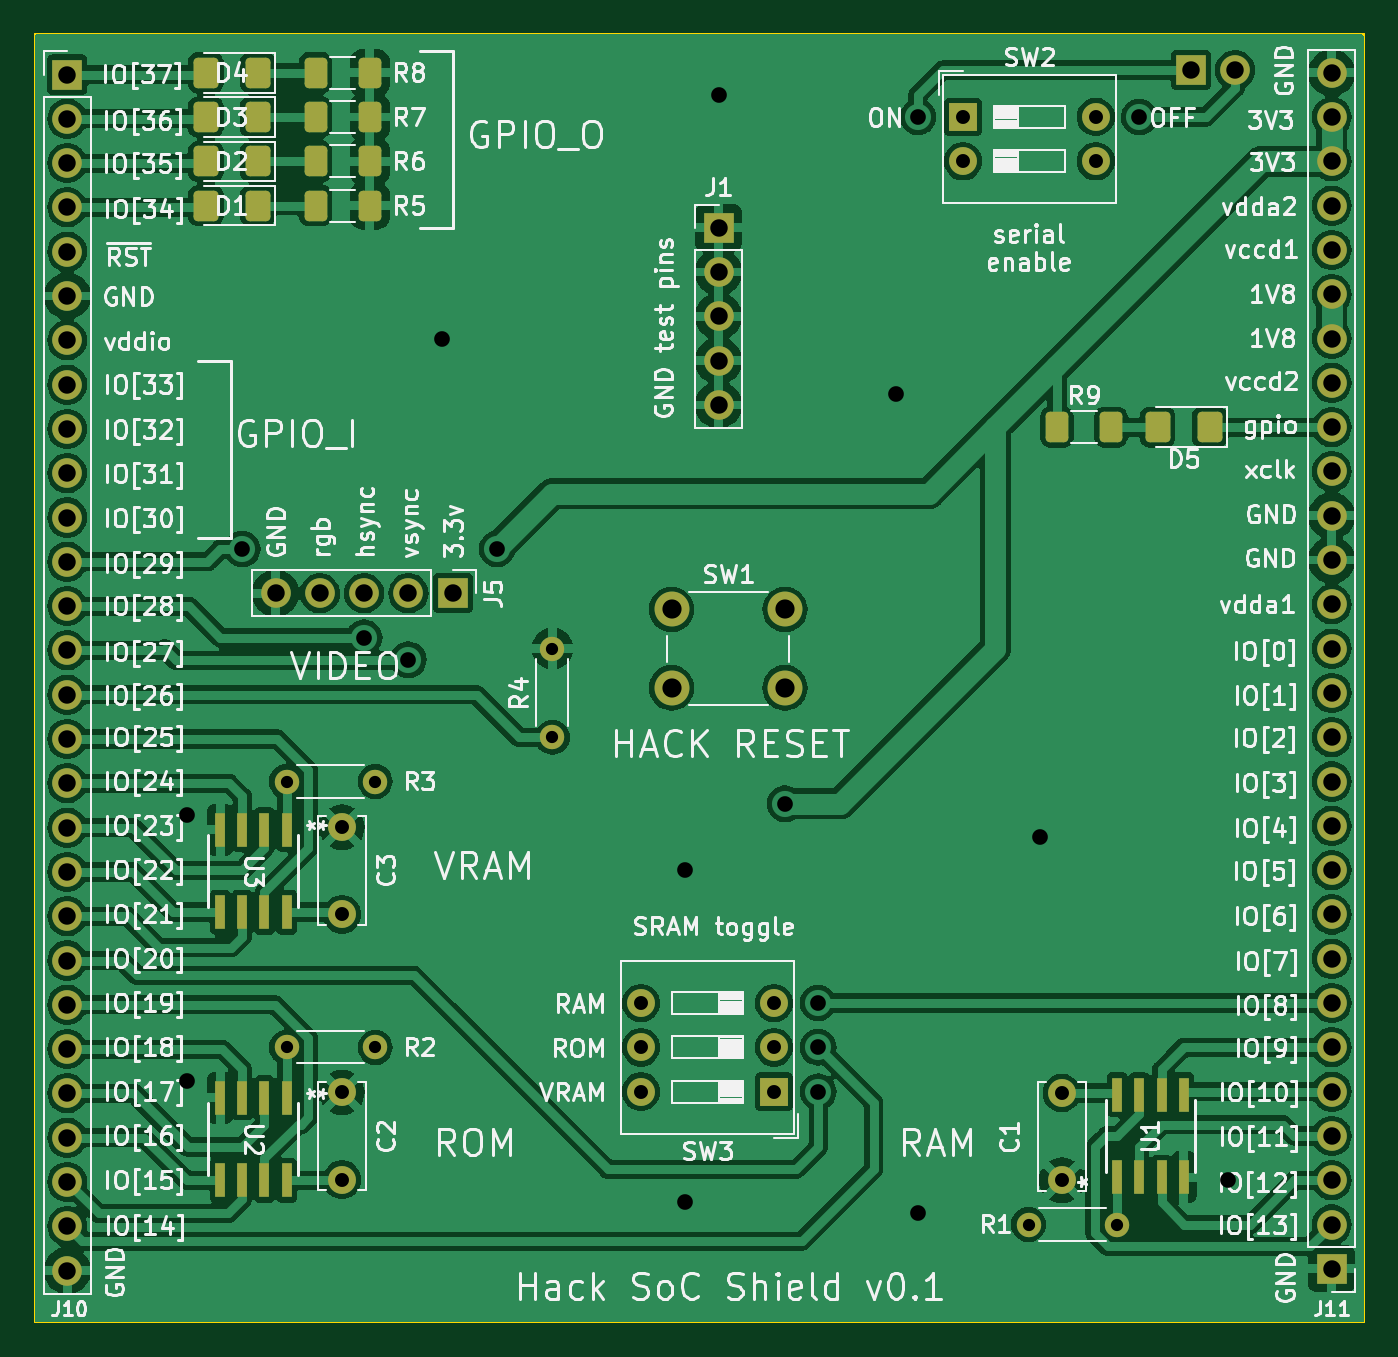
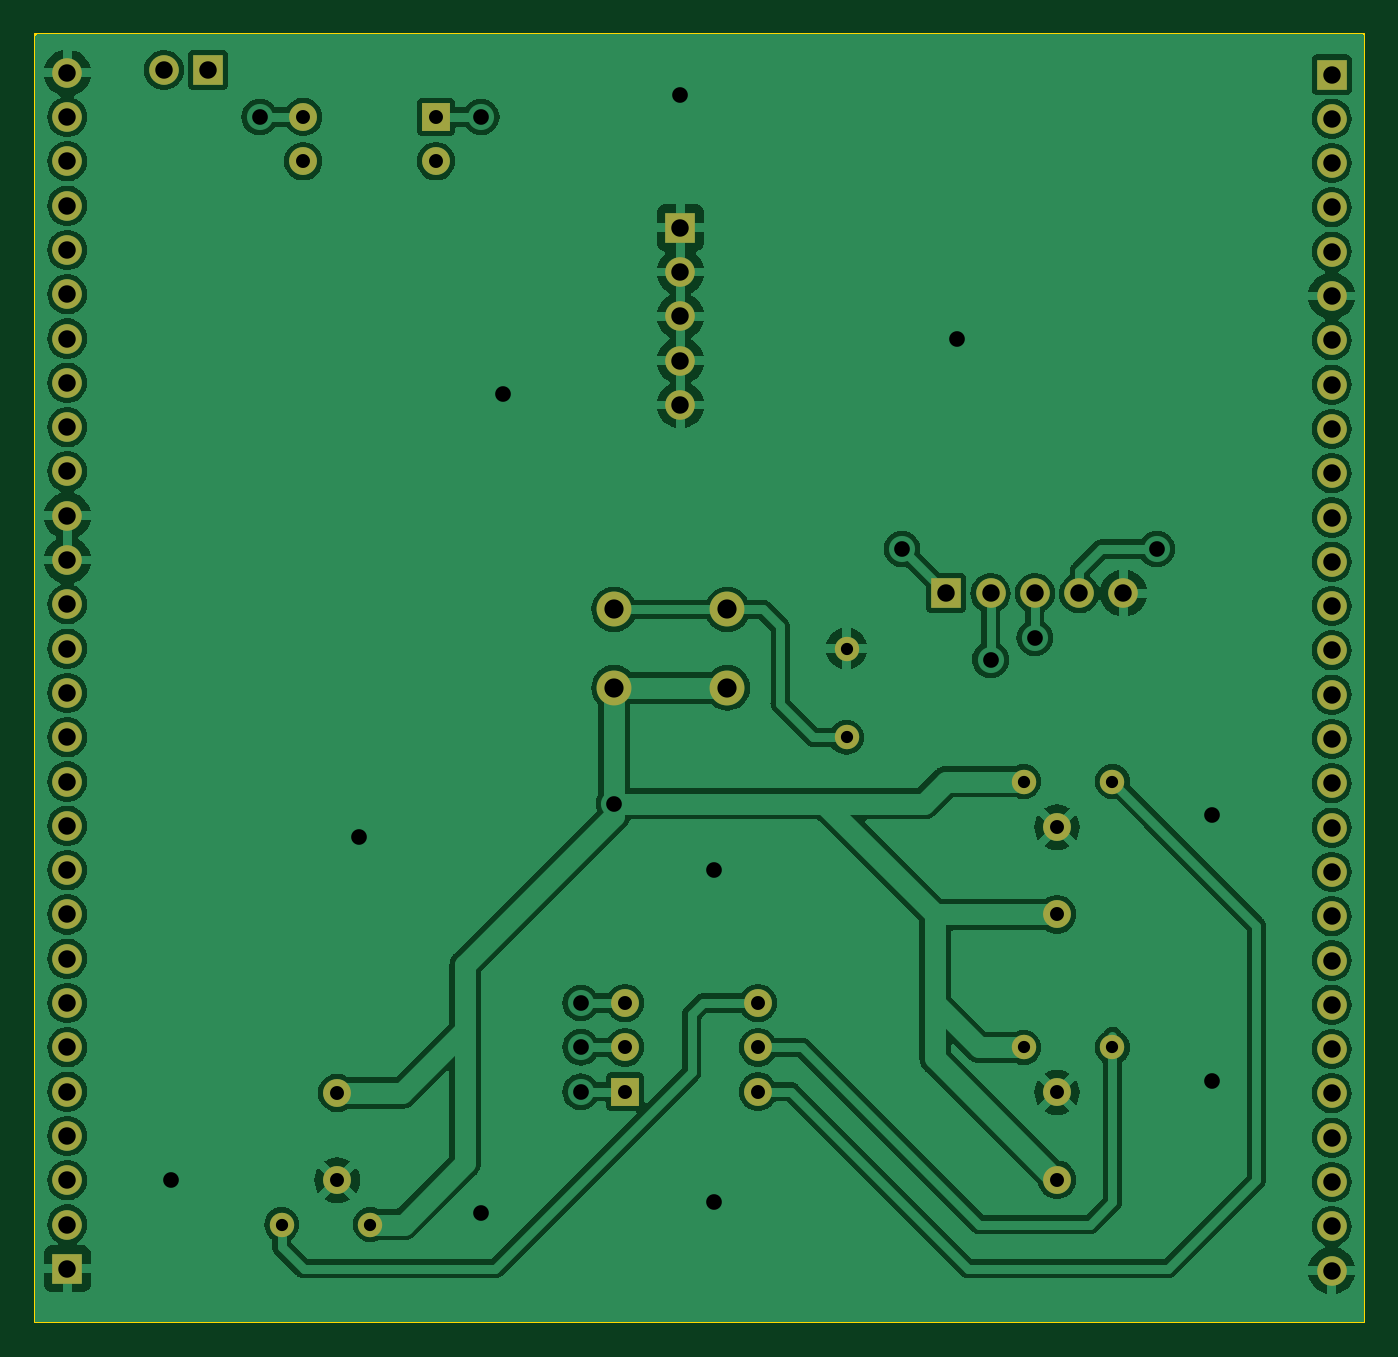
Circuit board: 8 layer files. Board 76.2 x 73.8 mm.
- bottom_copper: hack_soc_shield-B_Cu.gbr (168928 bytes)
- bottom_mask: hack_soc_shield-B_Mask.gbr (3225 bytes)
- outline: hack_soc_shield-Edge_Cuts.gbr (578 bytes)
- top_copper: hack_soc_shield-F_Cu.gbr (230732 bytes)
- top_mask: hack_soc_shield-F_Mask.gbr (5284 bytes)
- top_silk: hack_soc_shield-F_Silkscreen.gbr (190131 bytes)
- drill: hack_soc_shield-NPTH.drl (275 bytes)
- drill: hack_soc_shield-PTH.drl (2038 bytes)

=== bottom_copper: hack_soc_shield-B_Cu.gbr (168928 bytes, source omitted) ===
=== bottom_mask: hack_soc_shield-B_Mask.gbr ===
%TF.GenerationSoftware,KiCad,Pcbnew,7.0.7*%
%TF.CreationDate,2024-01-26T20:02:37-03:00*%
%TF.ProjectId,hack_soc_shield,6861636b-5f73-46f6-935f-736869656c64,rev?*%
%TF.SameCoordinates,PX26ed550PY6160b60*%
%TF.FileFunction,Soldermask,Bot*%
%TF.FilePolarity,Negative*%
%FSLAX46Y46*%
G04 Gerber Fmt 4.6, Leading zero omitted, Abs format (unit mm)*
G04 Created by KiCad (PCBNEW 7.0.7) date 2024-01-26 20:02:37*
%MOMM*%
%LPD*%
G01*
G04 APERTURE LIST*
%ADD10R,1.700000X1.700000*%
%ADD11O,1.700000X1.700000*%
%ADD12C,2.000000*%
%ADD13C,1.600000*%
%ADD14C,1.400000*%
%ADD15O,1.400000X1.400000*%
%ADD16R,1.600000X1.600000*%
%ADD17O,1.600000X1.600000*%
G04 APERTURE END LIST*
D10*
%TO.C,J5*%
X23952000Y41783000D03*
D11*
X21412000Y41783000D03*
X18872000Y41783000D03*
X16332000Y41783000D03*
X13792000Y41783000D03*
%TD*%
D12*
%TO.C,SW1*%
X36502000Y40858000D03*
X43002000Y40858000D03*
X36502000Y36358000D03*
X43002000Y36358000D03*
%TD*%
D13*
%TO.C,C3*%
X17602000Y23368000D03*
X17602000Y28368000D03*
%TD*%
%TO.C,C2*%
X17602000Y8168000D03*
X17602000Y13168000D03*
%TD*%
D10*
%TO.C,J1*%
X39192000Y62738000D03*
D11*
X39192000Y60198000D03*
X39192000Y57658000D03*
X39192000Y55118000D03*
X39192000Y52578000D03*
%TD*%
D14*
%TO.C,R2*%
X19507000Y15748000D03*
D15*
X14427000Y15748000D03*
%TD*%
D16*
%TO.C,SW3*%
X42367000Y13208000D03*
D17*
X42367000Y15748000D03*
X42367000Y18288000D03*
X34747000Y18288000D03*
X34747000Y15748000D03*
X34747000Y13208000D03*
%TD*%
D10*
%TO.C,J10*%
X1854000Y71526400D03*
D11*
X1854000Y68986400D03*
X1854000Y66446400D03*
X1854000Y63906400D03*
X1854000Y61366400D03*
X1854000Y58826400D03*
X1854000Y56286400D03*
X1854000Y53746400D03*
X1854000Y51206400D03*
X1854000Y48666400D03*
X1854000Y46126400D03*
X1854000Y43586400D03*
X1854000Y41046400D03*
X1854000Y38506400D03*
X1854000Y35966400D03*
X1854000Y33426400D03*
X1854000Y30886400D03*
X1854000Y28346400D03*
X1854000Y25806400D03*
X1854000Y23266400D03*
X1854000Y20726400D03*
X1854000Y18186400D03*
X1854000Y15646400D03*
X1854000Y13106400D03*
X1854000Y10566400D03*
X1854000Y8026400D03*
X1854000Y5486400D03*
X1854000Y2946400D03*
%TD*%
D14*
%TO.C,R3*%
X19507000Y30988000D03*
D15*
X14427000Y30988000D03*
%TD*%
D10*
%TO.C,J11*%
X74345600Y3048000D03*
D11*
X74345600Y5588000D03*
X74345600Y8128000D03*
X74345600Y10668000D03*
X74345600Y13208000D03*
X74345600Y15748000D03*
X74345600Y18288000D03*
X74345600Y20828000D03*
X74345600Y23368000D03*
X74345600Y25908000D03*
X74345600Y28448000D03*
X74345600Y30988000D03*
X74345600Y33528000D03*
X74345600Y36068000D03*
X74345600Y38608000D03*
X74345600Y41148000D03*
X74345600Y43688000D03*
X74345600Y46228000D03*
X74345600Y48768000D03*
X74345600Y51308000D03*
X74345600Y53848000D03*
X74345600Y56388000D03*
X74345600Y58928000D03*
X74345600Y61468000D03*
X74345600Y64008000D03*
X74345600Y66548000D03*
X74345600Y69088000D03*
X74345600Y71628000D03*
%TD*%
D13*
%TO.C,C1*%
X58877000Y13128000D03*
X58877000Y8128000D03*
%TD*%
D16*
%TO.C,SW2*%
X53204500Y69093000D03*
D17*
X53204500Y66553000D03*
X60824500Y66553000D03*
X60824500Y69093000D03*
%TD*%
D14*
%TO.C,R4*%
X29667000Y33528000D03*
D15*
X29667000Y38608000D03*
%TD*%
D14*
%TO.C,R1*%
X56972000Y5588000D03*
D15*
X62052000Y5588000D03*
%TD*%
D10*
%TO.C,J2*%
X66273400Y71780400D03*
D11*
X68813400Y71780400D03*
%TD*%
M02*

=== outline: hack_soc_shield-Edge_Cuts.gbr ===
%TF.GenerationSoftware,KiCad,Pcbnew,7.0.7*%
%TF.CreationDate,2024-01-26T20:02:37-03:00*%
%TF.ProjectId,hack_soc_shield,6861636b-5f73-46f6-935f-736869656c64,rev?*%
%TF.SameCoordinates,PX26ed550PY6160b60*%
%TF.FileFunction,Profile,NP*%
%FSLAX46Y46*%
G04 Gerber Fmt 4.6, Leading zero omitted, Abs format (unit mm)*
G04 Created by KiCad (PCBNEW 7.0.7) date 2024-01-26 20:02:37*
%MOMM*%
%LPD*%
G01*
G04 APERTURE LIST*
%TA.AperFunction,Profile*%
%ADD10C,0.100000*%
%TD*%
G04 APERTURE END LIST*
D10*
X0Y73832000D02*
X76200000Y73832000D01*
X76200000Y0D01*
X0Y0D01*
X0Y73832000D01*
M02*

=== top_copper: hack_soc_shield-F_Cu.gbr (230732 bytes, source omitted) ===
=== top_mask: hack_soc_shield-F_Mask.gbr ===
%TF.GenerationSoftware,KiCad,Pcbnew,7.0.7*%
%TF.CreationDate,2024-01-26T20:02:37-03:00*%
%TF.ProjectId,hack_soc_shield,6861636b-5f73-46f6-935f-736869656c64,rev?*%
%TF.SameCoordinates,PX26ed550PY6160b60*%
%TF.FileFunction,Soldermask,Top*%
%TF.FilePolarity,Negative*%
%FSLAX46Y46*%
G04 Gerber Fmt 4.6, Leading zero omitted, Abs format (unit mm)*
G04 Created by KiCad (PCBNEW 7.0.7) date 2024-01-26 20:02:37*
%MOMM*%
%LPD*%
G01*
G04 APERTURE LIST*
G04 Aperture macros list*
%AMRoundRect*
0 Rectangle with rounded corners*
0 $1 Rounding radius*
0 $2 $3 $4 $5 $6 $7 $8 $9 X,Y pos of 4 corners*
0 Add a 4 corners polygon primitive as box body*
4,1,4,$2,$3,$4,$5,$6,$7,$8,$9,$2,$3,0*
0 Add four circle primitives for the rounded corners*
1,1,$1+$1,$2,$3*
1,1,$1+$1,$4,$5*
1,1,$1+$1,$6,$7*
1,1,$1+$1,$8,$9*
0 Add four rect primitives between the rounded corners*
20,1,$1+$1,$2,$3,$4,$5,0*
20,1,$1+$1,$4,$5,$6,$7,0*
20,1,$1+$1,$6,$7,$8,$9,0*
20,1,$1+$1,$8,$9,$2,$3,0*%
G04 Aperture macros list end*
%ADD10R,1.700000X1.700000*%
%ADD11O,1.700000X1.700000*%
%ADD12C,2.000000*%
%ADD13C,1.600000*%
%ADD14RoundRect,0.250000X-0.400000X-0.625000X0.400000X-0.625000X0.400000X0.625000X-0.400000X0.625000X0*%
%ADD15C,1.400000*%
%ADD16O,1.400000X1.400000*%
%ADD17RoundRect,0.250001X0.462499X0.624999X-0.462499X0.624999X-0.462499X-0.624999X0.462499X-0.624999X0*%
%ADD18R,1.600000X1.600000*%
%ADD19O,1.600000X1.600000*%
%ADD20R,0.558800X1.981200*%
G04 APERTURE END LIST*
D10*
%TO.C,J5*%
X23952000Y41783000D03*
D11*
X21412000Y41783000D03*
X18872000Y41783000D03*
X16332000Y41783000D03*
X13792000Y41783000D03*
%TD*%
D12*
%TO.C,SW1*%
X36502000Y40858000D03*
X43002000Y40858000D03*
X36502000Y36358000D03*
X43002000Y36358000D03*
%TD*%
D13*
%TO.C,C3*%
X17602000Y23368000D03*
X17602000Y28368000D03*
%TD*%
%TO.C,C2*%
X17602000Y8168000D03*
X17602000Y13168000D03*
%TD*%
D10*
%TO.C,J1*%
X39192000Y62738000D03*
D11*
X39192000Y60198000D03*
X39192000Y57658000D03*
X39192000Y55118000D03*
X39192000Y52578000D03*
%TD*%
D14*
%TO.C,R8*%
X16089500Y71628000D03*
X19189500Y71628000D03*
%TD*%
D15*
%TO.C,R2*%
X19507000Y15748000D03*
D16*
X14427000Y15748000D03*
%TD*%
D17*
%TO.C,D1*%
X12777000Y64008000D03*
X9802000Y64008000D03*
%TD*%
D18*
%TO.C,SW3*%
X42367000Y13208000D03*
D19*
X42367000Y15748000D03*
X42367000Y18288000D03*
X34747000Y18288000D03*
X34747000Y15748000D03*
X34747000Y13208000D03*
%TD*%
D10*
%TO.C,J10*%
X1854000Y71526400D03*
D11*
X1854000Y68986400D03*
X1854000Y66446400D03*
X1854000Y63906400D03*
X1854000Y61366400D03*
X1854000Y58826400D03*
X1854000Y56286400D03*
X1854000Y53746400D03*
X1854000Y51206400D03*
X1854000Y48666400D03*
X1854000Y46126400D03*
X1854000Y43586400D03*
X1854000Y41046400D03*
X1854000Y38506400D03*
X1854000Y35966400D03*
X1854000Y33426400D03*
X1854000Y30886400D03*
X1854000Y28346400D03*
X1854000Y25806400D03*
X1854000Y23266400D03*
X1854000Y20726400D03*
X1854000Y18186400D03*
X1854000Y15646400D03*
X1854000Y13106400D03*
X1854000Y10566400D03*
X1854000Y8026400D03*
X1854000Y5486400D03*
X1854000Y2946400D03*
%TD*%
D14*
%TO.C,R9*%
X58597000Y51308000D03*
X61697000Y51308000D03*
%TD*%
D15*
%TO.C,R3*%
X19507000Y30988000D03*
D16*
X14427000Y30988000D03*
%TD*%
D17*
%TO.C,D5*%
X67349500Y51308000D03*
X64374500Y51308000D03*
%TD*%
D20*
%TO.C,U2*%
X14427000Y12852400D03*
X13157000Y12852400D03*
X11887000Y12852400D03*
X10617000Y12852400D03*
X10617000Y8128000D03*
X11887000Y8128000D03*
X13157000Y8128000D03*
X14427000Y8128000D03*
%TD*%
D10*
%TO.C,J11*%
X74345600Y3048000D03*
D11*
X74345600Y5588000D03*
X74345600Y8128000D03*
X74345600Y10668000D03*
X74345600Y13208000D03*
X74345600Y15748000D03*
X74345600Y18288000D03*
X74345600Y20828000D03*
X74345600Y23368000D03*
X74345600Y25908000D03*
X74345600Y28448000D03*
X74345600Y30988000D03*
X74345600Y33528000D03*
X74345600Y36068000D03*
X74345600Y38608000D03*
X74345600Y41148000D03*
X74345600Y43688000D03*
X74345600Y46228000D03*
X74345600Y48768000D03*
X74345600Y51308000D03*
X74345600Y53848000D03*
X74345600Y56388000D03*
X74345600Y58928000D03*
X74345600Y61468000D03*
X74345600Y64008000D03*
X74345600Y66548000D03*
X74345600Y69088000D03*
X74345600Y71628000D03*
%TD*%
D17*
%TO.C,D2*%
X12777000Y66548000D03*
X9802000Y66548000D03*
%TD*%
%TO.C,D3*%
X12777000Y69088000D03*
X9802000Y69088000D03*
%TD*%
D13*
%TO.C,C1*%
X58877000Y13128000D03*
X58877000Y8128000D03*
%TD*%
D17*
%TO.C,D4*%
X12777000Y71628000D03*
X9802000Y71628000D03*
%TD*%
D18*
%TO.C,SW2*%
X53204500Y69093000D03*
D19*
X53204500Y66553000D03*
X60824500Y66553000D03*
X60824500Y69093000D03*
%TD*%
D14*
%TO.C,R7*%
X16089500Y69088000D03*
X19189500Y69088000D03*
%TD*%
D20*
%TO.C,U3*%
X14427000Y28230200D03*
X13157000Y28230200D03*
X11887000Y28230200D03*
X10617000Y28230200D03*
X10617000Y23505800D03*
X11887000Y23505800D03*
X13157000Y23505800D03*
X14427000Y23505800D03*
%TD*%
D15*
%TO.C,R4*%
X29667000Y33528000D03*
D16*
X29667000Y38608000D03*
%TD*%
D20*
%TO.C,U1*%
X62052000Y8305800D03*
X63322000Y8305800D03*
X64592000Y8305800D03*
X65862000Y8305800D03*
X65862000Y13030200D03*
X64592000Y13030200D03*
X63322000Y13030200D03*
X62052000Y13030200D03*
%TD*%
D14*
%TO.C,R6*%
X16089500Y66548000D03*
X19189500Y66548000D03*
%TD*%
%TO.C,R5*%
X16089500Y64008000D03*
X19189500Y64008000D03*
%TD*%
D15*
%TO.C,R1*%
X56972000Y5588000D03*
D16*
X62052000Y5588000D03*
%TD*%
D10*
%TO.C,J2*%
X66273400Y71780400D03*
D11*
X68813400Y71780400D03*
%TD*%
M02*

=== top_silk: hack_soc_shield-F_Silkscreen.gbr (190131 bytes, source omitted) ===
=== drill: hack_soc_shield-NPTH.drl ===
M48
; DRILL file {KiCad 7.0.7} date Fri 26 Jan 2024 08:02:39 PM -03
; FORMAT={-:-/ absolute / inch / decimal}
; #@! TF.CreationDate,2024-01-26T20:02:39-03:00
; #@! TF.GenerationSoftware,Kicad,Pcbnew,7.0.7
; #@! TF.FileFunction,NonPlated,1,2,NPTH
FMAT,2
INCH
%
G90
G05
T0
M30

=== drill: hack_soc_shield-PTH.drl ===
M48
; DRILL file {KiCad 7.0.7} date Fri 26 Jan 2024 08:02:39 PM -03
; FORMAT={-:-/ absolute / inch / decimal}
; #@! TF.CreationDate,2024-01-26T20:02:39-03:00
; #@! TF.GenerationSoftware,Kicad,Pcbnew,7.0.7
; #@! TF.FileFunction,Plated,1,2,PTH
FMAT,2
INCH
; #@! TA.AperFunction,Plated,PTH,ComponentDrill
T1C0.0276
; #@! TA.AperFunction,Plated,PTH,ComponentDrill
T2C0.0315
; #@! TA.AperFunction,Plated,PTH,ViaDrill
T3C0.0354
; #@! TA.AperFunction,Plated,PTH,ComponentDrill
T4C0.0394
; #@! TA.AperFunction,Plated,PTH,ComponentDrill
T5C0.0433
%
G90
G05
T1
X0.568Y1.22
X0.568Y0.62
X0.768Y1.22
X0.768Y0.62
X1.168Y1.52
X1.168Y1.32
X2.243Y0.22
X2.443Y0.22
T2
X0.693Y1.1169
X0.693Y0.92
X0.693Y0.5184
X0.693Y0.3216
X1.368Y0.72
X1.368Y0.62
X1.368Y0.52
X1.668Y0.72
X1.668Y0.62
X1.668Y0.52
X2.0947Y2.7202
X2.0947Y2.6202
X2.318Y0.5169
X2.318Y0.32
X2.3947Y2.7202
X2.3947Y2.6202
T3
X0.343Y1.145
X0.343Y0.545
X0.468Y1.745
X0.743Y1.545
X0.843Y1.495
X0.918Y2.22
X1.043Y1.745
X1.468Y1.02
X1.468Y0.27
X1.543Y2.77
X1.693Y1.17
X1.768Y0.72
X1.768Y0.62
X1.768Y0.52
X1.943Y2.095
X1.993Y2.72
X1.993Y0.245
X2.268Y1.095
X2.493Y2.72
X2.693Y0.32
T4
X0.073Y2.816
X0.073Y2.716
X0.073Y2.616
X0.073Y2.516
X0.073Y2.416
X0.073Y2.316
X0.073Y2.216
X0.073Y2.116
X0.073Y2.016
X0.073Y1.916
X0.073Y1.816
X0.073Y1.716
X0.073Y1.616
X0.073Y1.516
X0.073Y1.416
X0.073Y1.316
X0.073Y1.216
X0.073Y1.116
X0.073Y1.016
X0.073Y0.916
X0.073Y0.816
X0.073Y0.716
X0.073Y0.616
X0.073Y0.516
X0.073Y0.416
X0.073Y0.316
X0.073Y0.216
X0.073Y0.116
X0.543Y1.645
X0.643Y1.645
X0.743Y1.645
X0.843Y1.645
X0.943Y1.645
X1.543Y2.47
X1.543Y2.37
X1.543Y2.27
X1.543Y2.17
X1.543Y2.07
X2.6092Y2.826
X2.7092Y2.826
X2.927Y2.82
X2.927Y2.72
X2.927Y2.62
X2.927Y2.52
X2.927Y2.42
X2.927Y2.32
X2.927Y2.22
X2.927Y2.12
X2.927Y2.02
X2.927Y1.92
X2.927Y1.82
X2.927Y1.72
X2.927Y1.62
X2.927Y1.52
X2.927Y1.42
X2.927Y1.32
X2.927Y1.22
X2.927Y1.12
X2.927Y1.02
X2.927Y0.92
X2.927Y0.82
X2.927Y0.72
X2.927Y0.62
X2.927Y0.52
X2.927Y0.42
X2.927Y0.32
X2.927Y0.22
X2.927Y0.12
T5
X1.4371Y1.6086
X1.4371Y1.4314
X1.693Y1.6086
X1.693Y1.4314
T0
M30

